Dataset: nn_images (GitHub, iceberg-project/Seals). Classes: crabeater, emperor, pack ice, pack-ice, weddell.

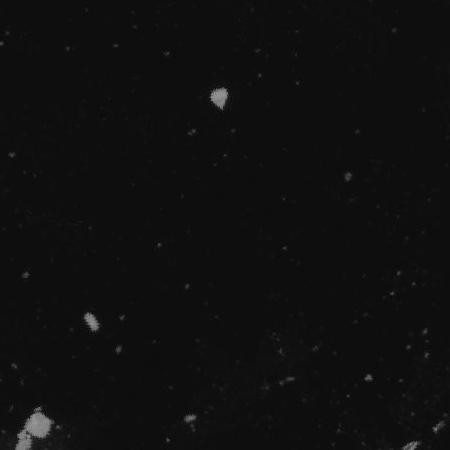
Label: pack ice

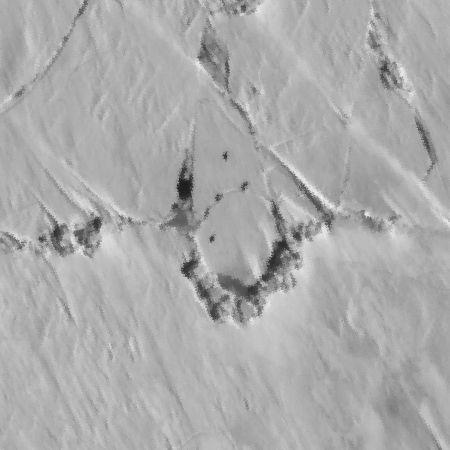
Label: weddell

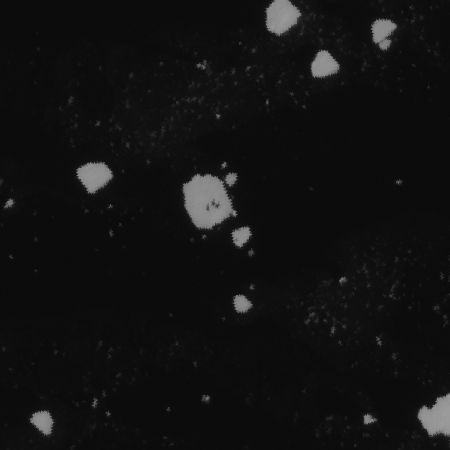
Label: crabeater

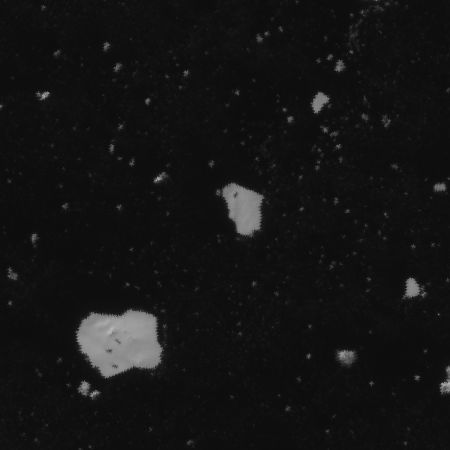
Label: crabeater

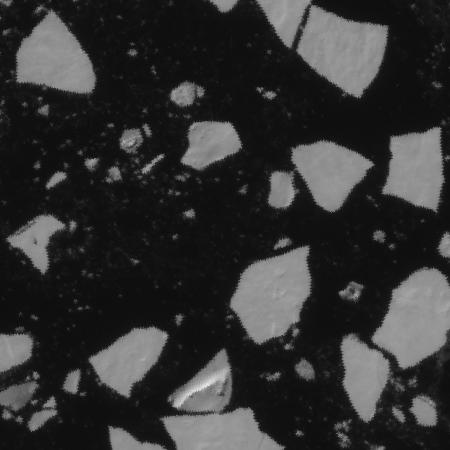
Label: pack-ice

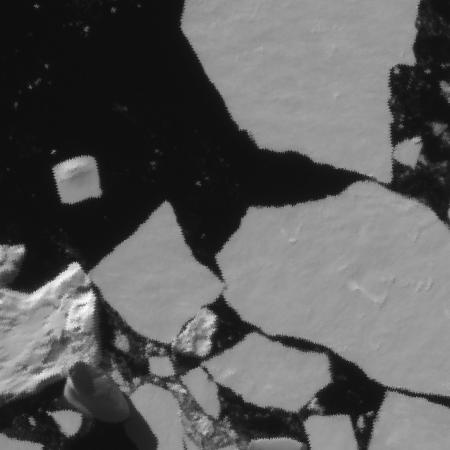
Label: pack-ice
